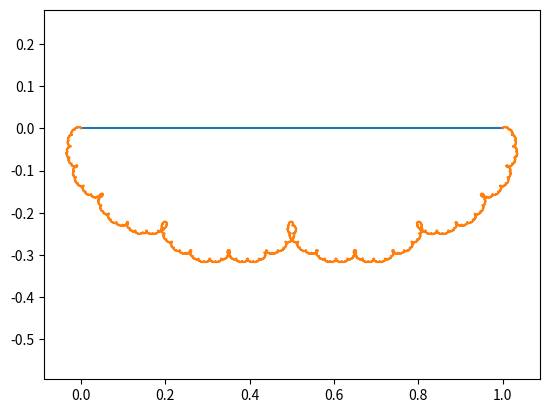

Write Python code to recreate this figure.
import matplotlib.pyplot as plt
import numpy as np

x0 = np.array([0, 0, 0])
x1 = np.array([1, 0, 0])
points = [x0, x1]

a = np.vstack((x0, x1))
x = a[:, 0]
y = a[:, 1]

fig = plt.figure()
ax = fig.add_subplot(111)
line, = ax.plot(x, y)
fig.canvas.draw()
fig.canvas.flush_events()

#plt.xlabel('x')
#plt.ylabel('y')
#plt.show()

K = np.array([0, 0, 1])
for _ in range(18):
    newpoints = []
    for x0, x1 in zip(points, points[1:]):
        xm = (x0 + x1) / 2
        direction = (x1 - x0) / 4.5
        sign = 1 if np.random.random() < 0.01 else -1
        xnew = xm + sign * np.cross(K, direction)
        newpoints.append(x0)
        newpoints.append(xnew)
    newpoints.append(points[-1])
    #a = np.vstack(newpoints)
    #x = a[:, 0]
    #y = a[:, 1]
    #line.set_xdata(x)
    #line.set_ydata(y)
    #fig.canvas.draw()
    #fig.canvas.flush_events()
    points = newpoints
    #print(points)

a = np.vstack(points)
x = a[:, 0]
y = a[:, 1]

plt.plot(x, y)
plt.axis('equal')
plt.show()

#print(points)
